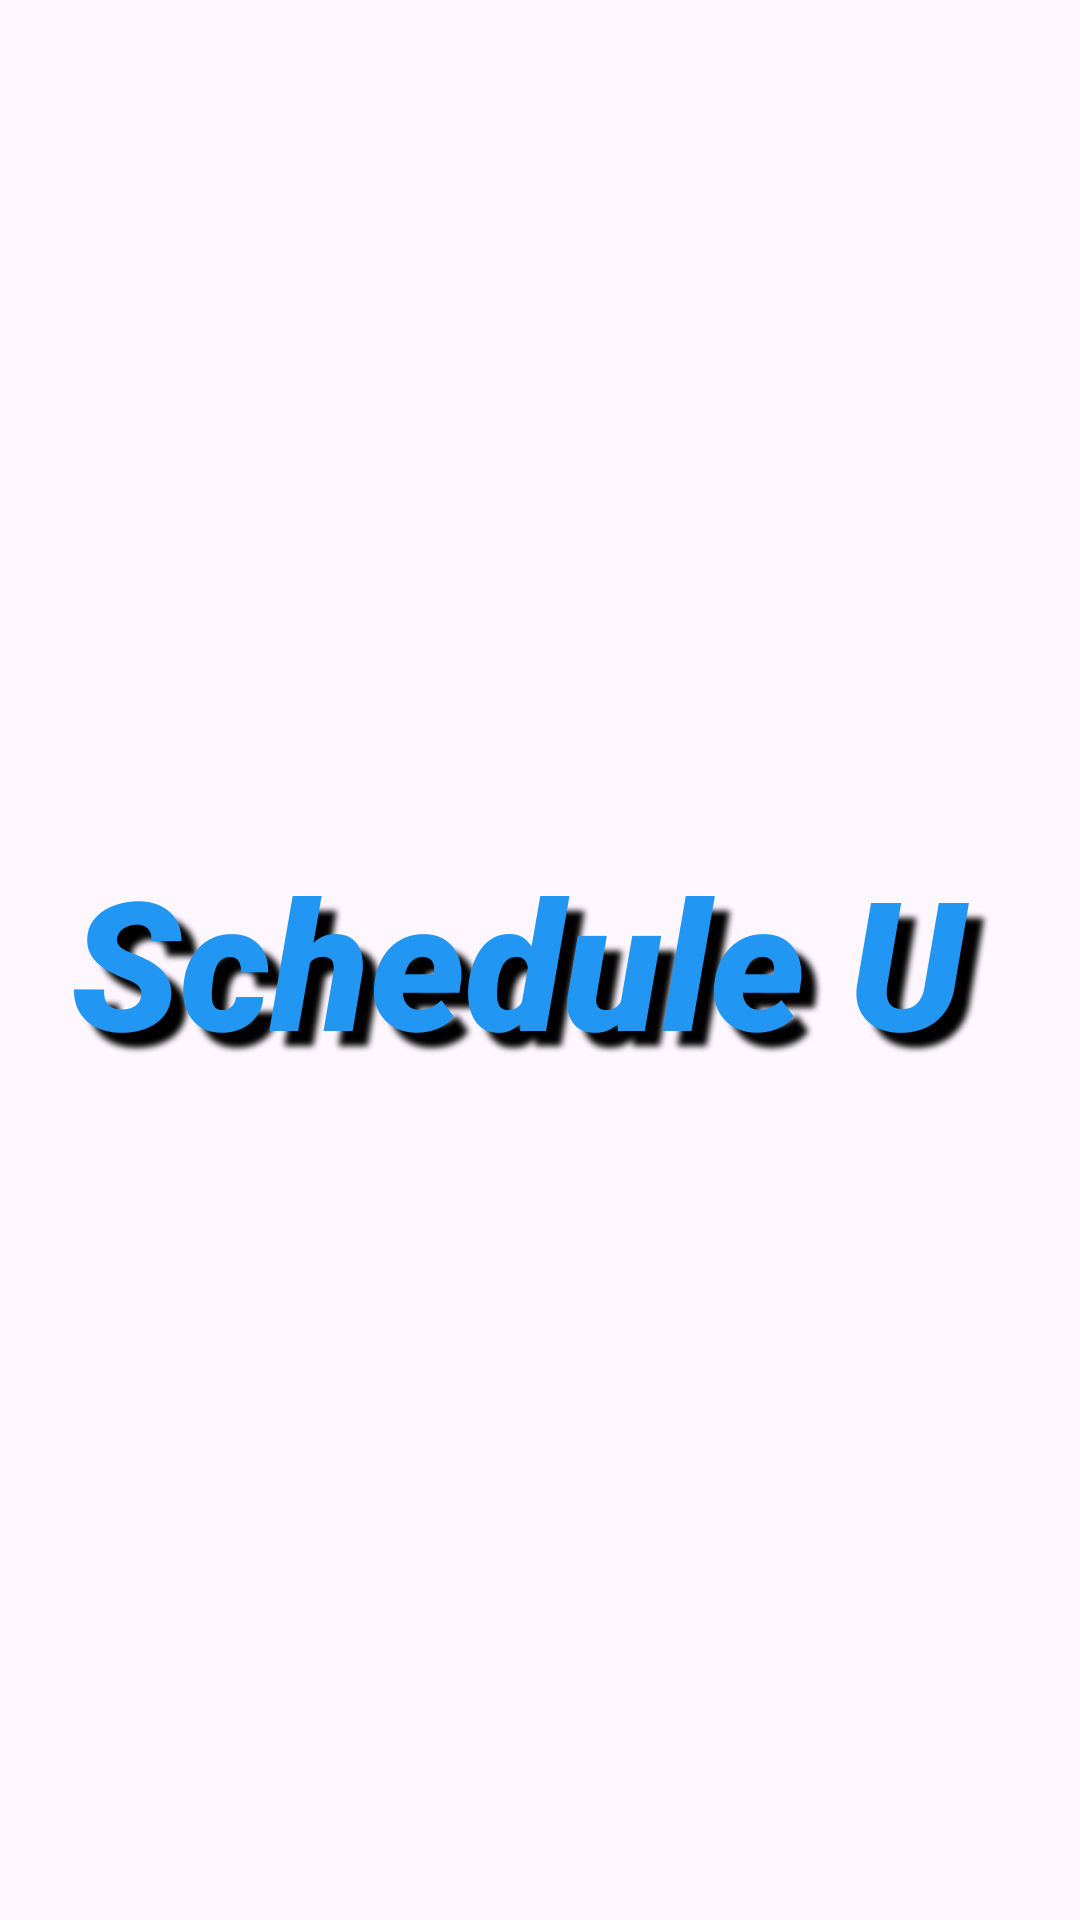

Android layout source for this screen:
<!-- AndroidManifest.xml: application theme Theme.ScheduleU -->
<!-- res/layout/view_loading_splash.xml -->
<?xml version="1.0" encoding="utf-8"?>
<androidx.constraintlayout.widget.ConstraintLayout xmlns:android="http://schemas.android.com/apk/res/android"
    xmlns:app="http://schemas.android.com/apk/res-auto"
    xmlns:tools="http://schemas.android.com/tools"
    android:id="@+id/splashScreen"
    android:layout_width="match_parent"
    android:layout_height="match_parent">

    <TextView
        android:id="@+id/splashTextView"
        android:layout_width="wrap_content"
        android:layout_height="wrap_content"
        android:fontFamily="sans-serif-black"
        android:shadowColor="#000000"
        android:shadowDx="15"
        android:shadowDy="15"
        android:shadowRadius="5"
        android:text="Schedule U "
        android:textAppearance="@style/TextAppearance.AppCompat.Large"
        android:textColor="#2196F3"
        android:textSize="60sp"
        android:textStyle="bold|italic"
        app:layout_constraintBottom_toBottomOf="parent"
        app:layout_constraintEnd_toEndOf="parent"
        app:layout_constraintStart_toStartOf="parent"
        app:layout_constraintTop_toTopOf="parent" />
</androidx.constraintlayout.widget.ConstraintLayout>
<!-- resources referenced by this layout -->
<resources>
  <style name="Theme.ScheduleU" parent="Base.Theme.ScheduleU" />
  <style name="Base.Theme.ScheduleU" parent="Theme.Material3.DayNight">
          
          
      </style>
</resources>
